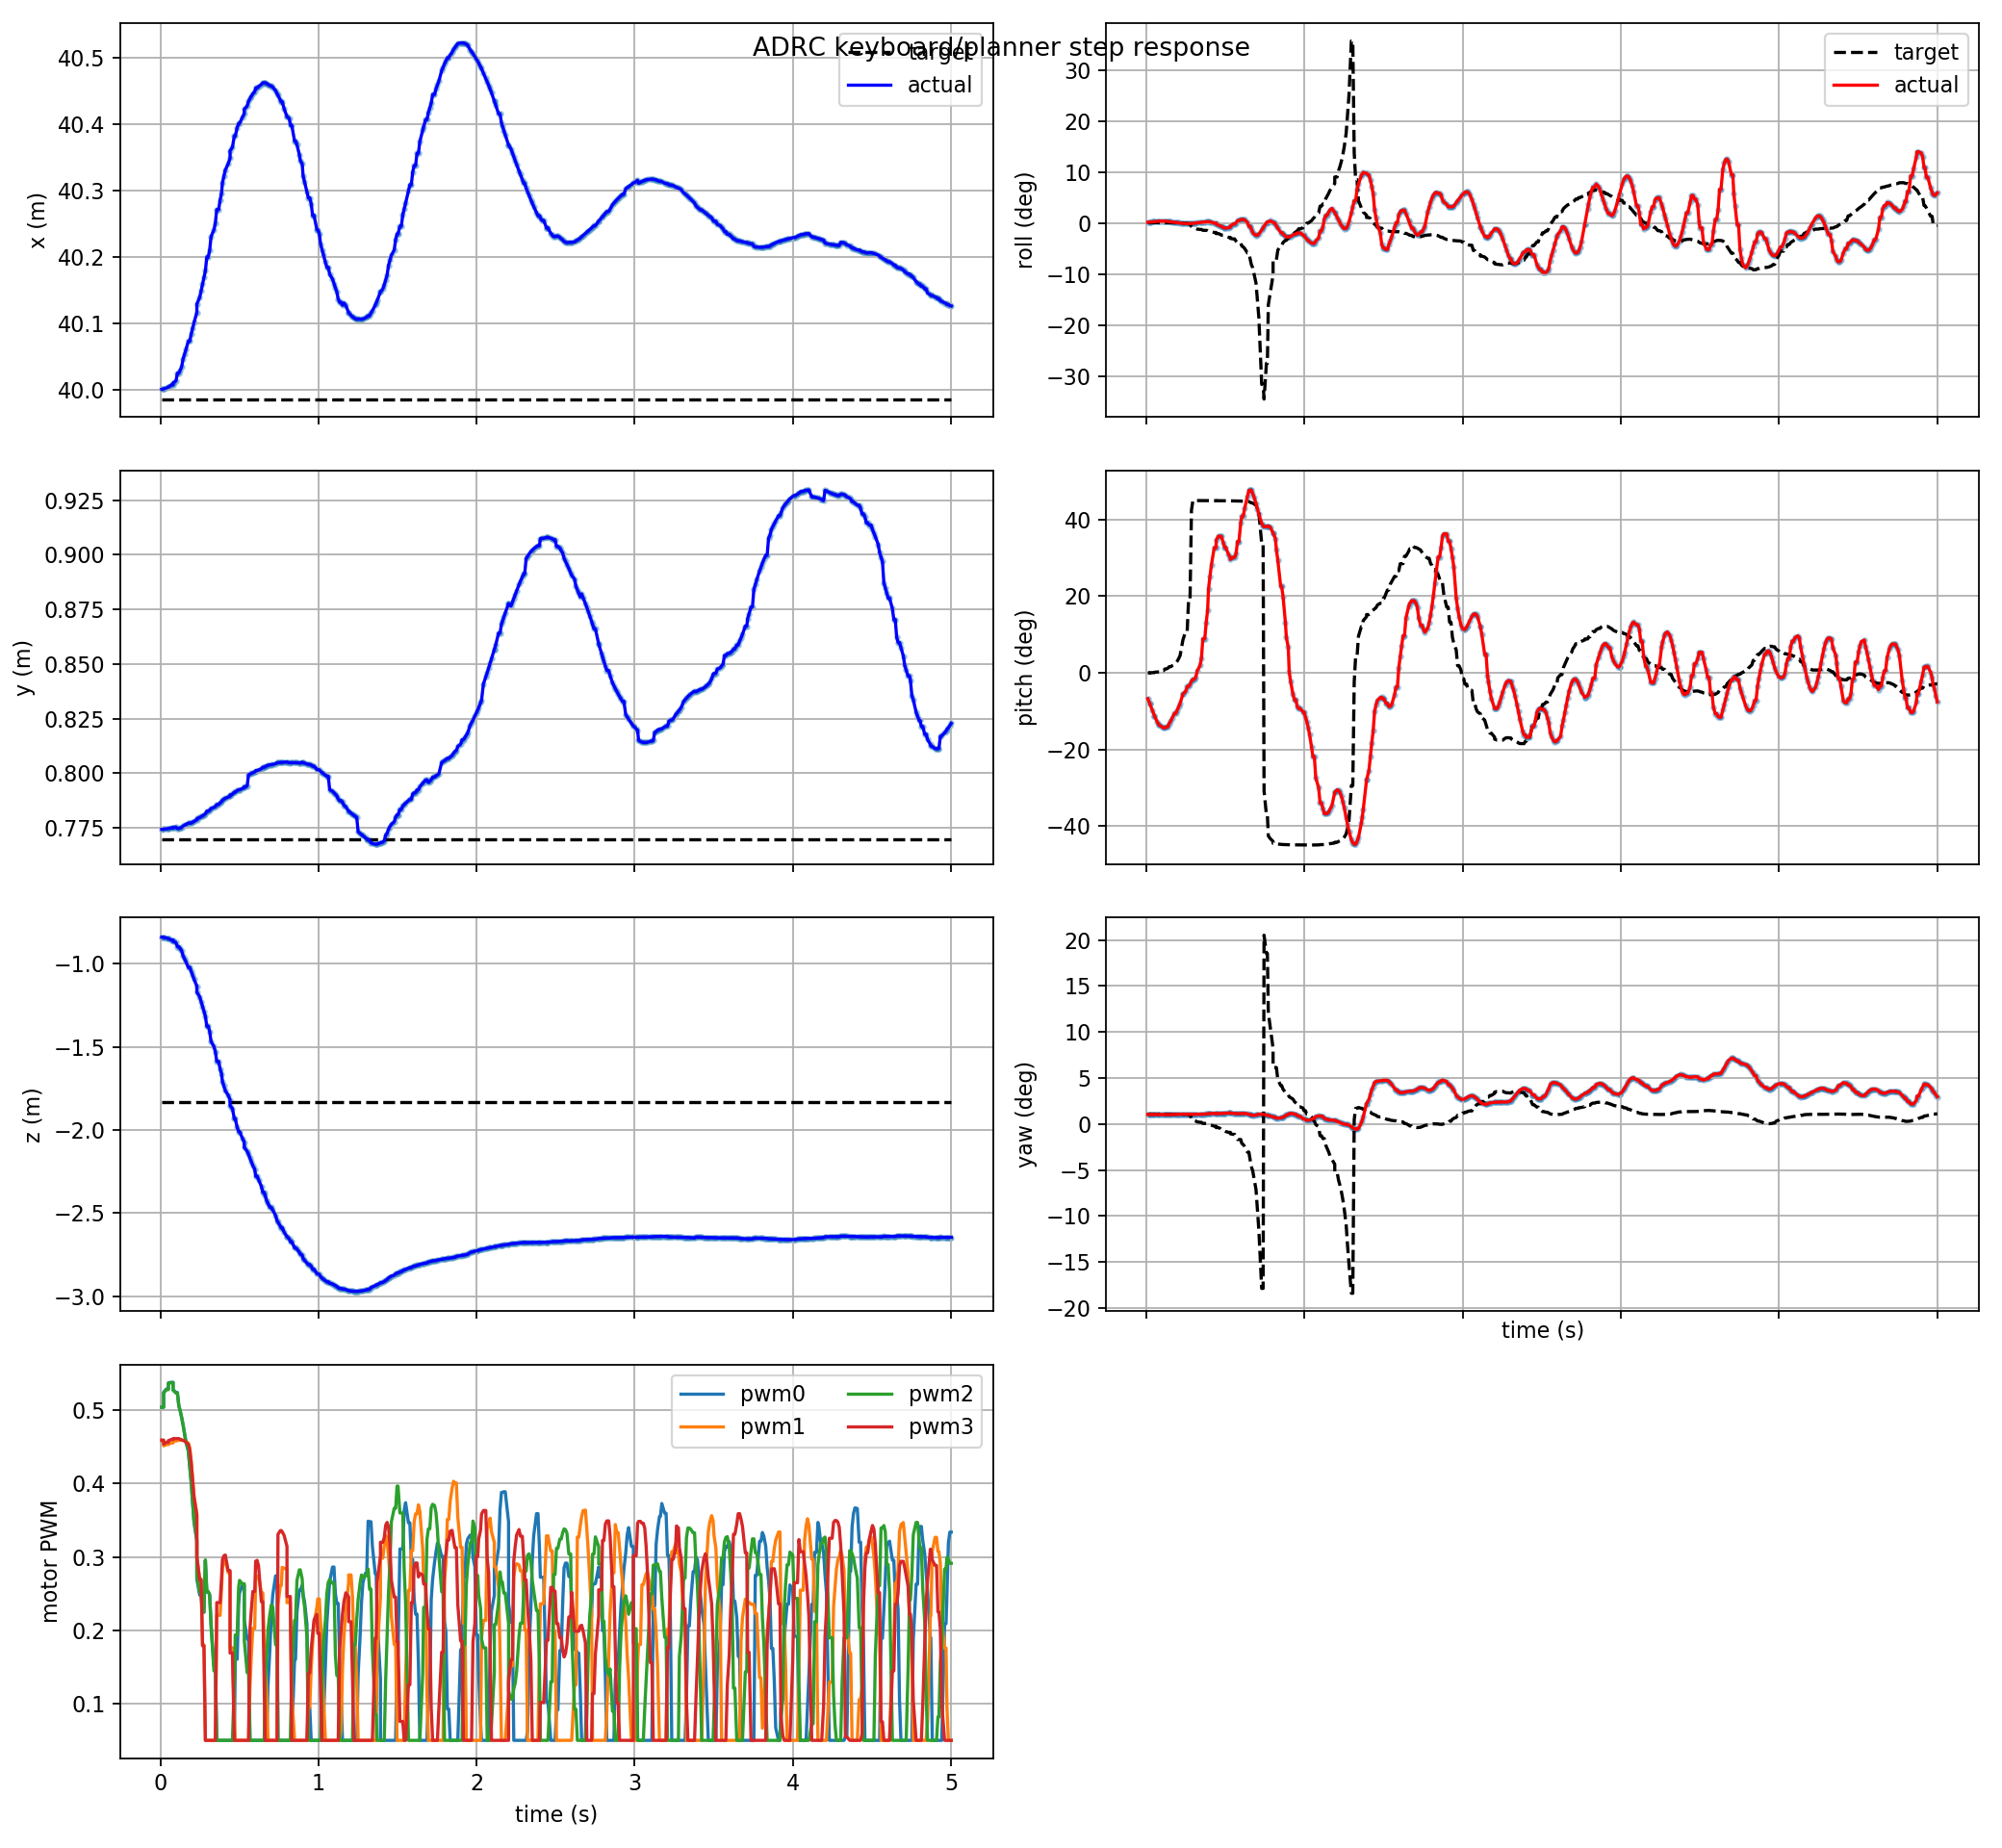

Data behind this chart, as committed beside it:
t, actual_x, actual_y, actual_z, target_x, target_y, target_z, actual_roll, actual_pitch, actual_yaw, target_roll, target_pitch, target_yaw, pwm0, pwm1, pwm2, pwm3, target_frame, target_child
0.009, 40, 0.7744, -0.8411, 39.99, 0.7698, -1.834, 0.002614, -0.1181, 0.01805, 0.001592, -0.0007911, 0.01866, 0.5042, 0.4583, 0.504, 0.4594, keyboard_target, position_mode
0.021, 40, 0.7745, -0.8425, 39.99, 0.7698, -1.834, 0.003257, -0.1399, 0.01801, 0.001592, -0.0007911, 0.01866, 0.5042, 0.4583, 0.504, 0.4594, keyboard_target, position_mode
0.021, 40, 0.7745, -0.8425, 39.99, 0.7698, -1.834, 0.003257, -0.1399, 0.01801, 0.001487, 0.0002818, 0.01866, 0.5246, 0.4514, 0.5234, 0.4538, keyboard_target, position_mode
0.039, 40, 0.7746, -0.8463, 39.99, 0.7698, -1.834, 0.004262, -0.1729, 0.01794, 0.001446, 0.0007882, 0.01866, 0.529, 0.4532, 0.5281, 0.4563, keyboard_target, position_mode
0.051, 40, 0.7748, -0.8498, 39.99, 0.7698, -1.834, 0.005009, -0.1955, 0.01787, 0.001446, 0.0007882, 0.01866, 0.529, 0.4532, 0.5281, 0.4563, keyboard_target, position_mode
0.051, 40, 0.7748, -0.8498, 39.99, 0.7698, -1.834, 0.005009, -0.1955, 0.01787, 0.001358, 0.002621, 0.01866, 0.5374, 0.454, 0.5366, 0.4586, keyboard_target, position_mode
0.069, 40.01, 0.775, -0.8581, 39.99, 0.7698, -1.834, 0.005987, -0.225, 0.01776, 0.001326, 0.003553, 0.01866, 0.5381, 0.4554, 0.5375, 0.4601, keyboard_target, position_mode
0.081, 40.01, 0.775, -0.8581, 39.99, 0.7698, -1.834, 0.006406, -0.239, 0.01769, 0.001326, 0.003553, 0.01866, 0.5381, 0.4554, 0.5375, 0.4601, keyboard_target, position_mode
0.081, 40.01, 0.7752, -0.8666, 39.99, 0.7698, -1.834, 0.006406, -0.239, 0.01769, 0.001269, 0.007566, 0.01867, 0.528, 0.458, 0.5272, 0.4614, keyboard_target, position_mode
0.099, 40.01, 0.7754, -0.8746, 39.99, 0.7698, -1.834, 0.006593, -0.2463, 0.01765, 0.001242, 0.009386, 0.01867, 0.5243, 0.4583, 0.5235, 0.4614, keyboard_target, position_mode
0.108, 40.03, 0.7747, -0.8983, 39.99, 0.7698, -1.834, 0.006539, -0.2522, 0.01777, 0.001242, 0.009386, 0.01867, 0.5243, 0.4583, 0.5235, 0.4614, keyboard_target, position_mode
0.117, 40.03, 0.7747, -0.8983, 39.99, 0.7698, -1.834, 0.006316, -0.2508, 0.01778, 0.001202, 0.01745, 0.01868, 0.5066, 0.4598, 0.5058, 0.4613, keyboard_target, position_mode
0.126, 40.03, 0.775, -0.9102, 39.99, 0.7698, -1.834, 0.005939, -0.2468, 0.01781, 0.001202, 0.01745, 0.01868, 0.4991, 0.4591, 0.4989, 0.4606, keyboard_target, position_mode
0.135, 40.04, 0.7753, -0.9235, 39.99, 0.7698, -1.834, 0.005939, -0.2468, 0.01781, 0.001178, 0.02051, 0.01868, 0.49, 0.4589, 0.4902, 0.4599, keyboard_target, position_mode
0.144, 40.05, 0.7759, -0.9539, 39.99, 0.7698, -1.834, 0.004864, -0.2315, 0.01789, 0.001127, 0.02764, 0.01869, 0.4799, 0.4588, 0.48, 0.4589, keyboard_target, position_mode
0.153, 40.05, 0.7762, -0.971, 39.99, 0.7698, -1.834, 0.004193, -0.2207, 0.01794, 0.001127, 0.02764, 0.01869, 0.468, 0.4583, 0.4689, 0.4584, keyboard_target, position_mode
0.162, 40.06, 0.7766, -0.9894, 39.99, 0.7698, -1.834, 0.003491, -0.2084, 0.01797, 0.0011, 0.0317, 0.01869, 0.4563, 0.4574, 0.4571, 0.4565, keyboard_target, position_mode
0.177, 40.07, 0.7773, -1.023, 39.99, 0.7698, -1.834, 0.002277, -0.1852, 0.01802, 0.001072, 0.03609, 0.0187, 0.4445, 0.4552, 0.4455, 0.4539, keyboard_target, position_mode
0.186, 40.07, 0.7773, -1.023, 39.99, 0.7698, -1.834, 0.002277, -0.1852, 0.01802, 0.001032, 0.04472, 0.0187, 0.4237, 0.4491, 0.424, 0.4461, keyboard_target, position_mode
0.195, 40.08, 0.7772, -1.047, 39.99, 0.7698, -1.834, 0.001558, -0.1702, 0.01845, 0.0009413, 0.05297, 0.01871, 0.4014, 0.4313, 0.403, 0.4289, keyboard_target, position_mode
0.204, 40.09, 0.7776, -1.07, 39.99, 0.7698, -1.834, 0.0008495, -0.1548, 0.01848, 0.0007776, 0.06434, 0.01871, 0.3738, 0.4076, 0.3766, 0.4059, keyboard_target, position_mode
0.213, 40.1, 0.778, -1.093, 39.99, 0.7698, -1.834, 0.0001828, -0.1396, 0.0185, 0.000584, 0.07828, 0.0187, 0.3473, 0.3838, 0.35, 0.3817, keyboard_target, position_mode
0.231, 40.12, 0.7787, -1.136, 39.99, 0.7698, -1.834, -0.001356, -0.09669, 0.0185, -0.000292, 0.15, 0.01861, 0.321, 0.3589, 0.3242, 0.3569, keyboard_target, position_mode
0.231, 40.13, 0.7793, -1.172, 39.99, 0.7698, -1.834, -0.001356, -0.09669, 0.0185, -0.000292, 0.15, 0.01861, 0.2701, 0.3014, 0.2734, 0.2997, keyboard_target, position_mode
0.249, 40.14, 0.7797, -1.199, 39.99, 0.7698, -1.834, -0.001685, -0.08403, 0.01849, -0.000805, 0.1903, 0.01851, 0.248, 0.27, 0.2515, 0.2687, keyboard_target, position_mode
0.258, 40.15, 0.7802, -1.228, 39.99, 0.7698, -1.834, -0.001951, -0.06219, 0.01844, -0.000805, 0.1903, 0.01851, 0.248, 0.27, 0.2515, 0.2687, keyboard_target, position_mode
0.267, 40.16, 0.7806, -1.257, 39.99, 0.7698, -1.834, -0.001951, -0.06219, 0.01844, -0.00273, 0.3365, 0.01776, 0.2246, 0.1803, 0.2251, 0.1789, keyboard_target, position_mode
0.276, 40.17, 0.781, -1.287, 39.99, 0.7698, -1.834, -0.001881, -0.05308, 0.01843, -0.00273, 0.3365, 0.01776, 0.2246, 0.1803, 0.2251, 0.1789, keyboard_target, position_mode
0.285, 40.18, 0.7815, -1.317, 39.99, 0.7698, -1.834, -0.001288, -0.03775, 0.01841, -0.01229, 0.7419, 0.01035, 0.2951, 0.05, 0.296, 0.05, keyboard_target, position_mode
0.294, 40.2, 0.7827, -1.377, 39.99, 0.7698, -1.834, -0.0008588, -0.02978, 0.01841, -0.01717, 0.7853, 0.00652, 0.2523, 0.05, 0.253, 0.05, keyboard_target, position_mode
0.303, 40.2, 0.7827, -1.377, 39.99, 0.7698, -1.834, -0.0008588, -0.02978, 0.01841, -0.01717, 0.7853, 0.00652, 0.2523, 0.05, 0.253, 0.05, keyboard_target, position_mode
0.312, 40.21, 0.7831, -1.407, 39.99, 0.7698, -1.834, -0.0003564, -0.02099, 0.01842, -0.01846, 0.7852, 0.005603, 0.2488, 0.05, 0.2484, 0.05, keyboard_target, position_mode
0.321, 40.23, 0.784, -1.468, 39.99, 0.7698, -1.834, 0.0008643, 0.007739, 0.01845, -0.02077, 0.7852, 0.003972, 0.2086, 0.05, 0.2053, 0.05, keyboard_target, position_mode
0.339, 40.24, 0.7844, -1.499, 39.99, 0.7698, -1.834, 0.001508, 0.0331, 0.01846, -0.02188, 0.7852, 0.003188, 0.1515, 0.05, 0.1447, 0.05, keyboard_target, position_mode
0.348, 40.25, 0.7848, -1.529, 39.99, 0.7698, -1.834, 0.002154, 0.06628, 0.01849, -0.02188, 0.7852, 0.003188, 0.1515, 0.05, 0.1447, 0.05, keyboard_target, position_mode
0.357, 40.27, 0.7857, -1.588, 39.99, 0.7698, -1.834, 0.003476, 0.155, 0.01872, -0.0249, 0.7851, 0.001054, 0.05, 0.2205, 0.05, 0.2378, keyboard_target, position_mode
0.369, 40.27, 0.7857, -1.588, 39.99, 0.7698, -1.834, 0.003476, 0.155, 0.01872, -0.0249, 0.7851, 0.001054, 0.05, 0.2205, 0.05, 0.2378, keyboard_target, position_mode
0.378, 40.29, 0.7865, -1.633, 39.99, 0.7698, -1.834, 0.004237, 0.2275, 0.01889, -0.0249, 0.7851, 0.001054, 0.05, 0.2205, 0.05, 0.2378, keyboard_target, position_mode
0.387, 40.3, 0.787, -1.662, 39.99, 0.7698, -1.834, 0.004605, 0.2858, 0.01913, -0.02622, 0.7851, 0.0001237, 0.05, 0.2558, 0.05, 0.2703, keyboard_target, position_mode
0.393, 40.31, 0.7877, -1.709, 39.99, 0.7698, -1.834, 0.004576, 0.3836, 0.01956, -0.02815, 0.785, -0.001241, 0.05, 0.2863, 0.05, 0.2965, keyboard_target, position_mode
0.402, 40.32, 0.7882, -1.736, 39.99, 0.7698, -1.834, 0.004072, 0.44, 0.01978, -0.02877, 0.785, -0.00168, 0.05, 0.2923, 0.05, 0.3016, keyboard_target, position_mode
0.411, 40.33, 0.7886, -1.764, 39.99, 0.7698, -1.834, 0.00311, 0.491, 0.01993, -0.0298, 0.785, -0.002408, 0.05, 0.2952, 0.05, 0.3026, keyboard_target, position_mode
0.429, 40.34, 0.7891, -1.791, 39.99, 0.7698, -1.834, -3.875154819270596e-05, 0.5706, 0.01994, -0.03222, 0.7849, -0.004118, 0.05, 0.2785, 0.05, 0.2814, keyboard_target, position_mode
0.441, 40.35, 0.7895, -1.818, 39.99, 0.7698, -1.834, -3.875154819270596e-05, 0.5706, 0.01994, -0.03222, 0.7849, -0.004118, 0.05, 0.2785, 0.05, 0.2814, keyboard_target, position_mode
0.441, 40.36, 0.7901, -1.853, 39.99, 0.7698, -1.834, -0.002837, 0.6042, 0.01978, -0.03607, 0.7847, -0.006837, 0.05, 0.1763, 0.05, 0.1691, keyboard_target, position_mode
0.456, 40.37, 0.7904, -1.871, 39.99, 0.7698, -1.834, -0.006902, 0.6236, 0.01955, -0.03607, 0.7847, -0.006837, 0.05, 0.1763, 0.05, 0.1691, keyboard_target, position_mode
0.468, 40.38, 0.7914, -1.933, 39.99, 0.7698, -1.834, -0.0105, 0.6215, 0.0199, -0.03896, 0.7846, -0.008879, 0.05, 0.08214, 0.1294, 0.05, keyboard_target, position_mode
0.474, 40.38, 0.7914, -1.933, 39.99, 0.7698, -1.834, -0.0105, 0.6215, 0.0199, -0.04137, 0.7845, -0.01058, 0.1607, 0.05, 0.1936, 0.05, keyboard_target, position_mode
0.486, 40.4, 0.7921, -1.984, 39.99, 0.7698, -1.834, -0.01564, 0.5932, 0.02018, -0.04137, 0.7845, -0.01058, 0.1607, 0.05, 0.1936, 0.05, keyboard_target, position_mode
0.495, 40.4, 0.7925, -2.009, 39.99, 0.7698, -1.834, -0.0172, 0.5724, 0.02046, -0.04498, 0.7844, -0.01313, 0.2351, 0.05, 0.2585, 0.05, keyboard_target, position_mode
0.501, 40.4, 0.7925, -2.009, 39.99, 0.7698, -1.834, -0.0172, 0.5724, 0.02046, -0.04652, 0.7843, -0.01421, 0.2511, 0.05, 0.268, 0.05, keyboard_target, position_mode
0.519, 40.41, 0.7931, -2.049, 39.99, 0.7698, -1.834, -0.01619, 0.54, 0.02081, -0.04889, 0.7842, -0.01588, 0.2613, 0.05, 0.2635, 0.05, keyboard_target, position_mode
0.531, 40.42, 0.7934, -2.073, 39.99, 0.7698, -1.834, -0.01417, 0.526, 0.02084, -0.04889, 0.7842, -0.01588, 0.2613, 0.05, 0.2635, 0.05, keyboard_target, position_mode
0.531, 40.42, 0.7938, -2.105, 39.99, 0.7698, -1.834, -0.01043, 0.5165, 0.02058, -0.05269, 0.784, -0.01857, 0.2147, 0.05, 0.1861, 0.05, keyboard_target, position_mode
0.549, 40.43, 0.7941, -2.128, 39.99, 0.7698, -1.834, -0.003311, 0.5266, 0.02021, -0.05426, 0.7839, -0.01968, 0.1882, 0.05, 0.1424, 0.05, keyboard_target, position_mode
0.558, 40.43, 0.7994, -2.147, 39.99, 0.7698, -1.834, -0.003311, 0.5266, 0.02021, -0.05426, 0.7839, -0.01968, 0.1882, 0.05, 0.1424, 0.05, keyboard_target, position_mode
0.567, 40.44, 0.7997, -2.17, 39.99, 0.7698, -1.834, 0.0004712, 0.5433, 0.01984, -0.06215, 0.7835, -0.02523, 0.05, 0.1231, 0.05, 0.2024, keyboard_target, position_mode
0.576, 40.44, 0.8, -2.192, 39.99, 0.7698, -1.834, 0.007834, 0.5982, 0.01936, -0.06814, 0.7831, -0.02945, 0.05, 0.168, 0.05, 0.2292, keyboard_target, position_mode
0.585, 40.45, 0.8003, -2.214, 39.99, 0.7698, -1.834, 0.007834, 0.5982, 0.01936, -0.06814, 0.7831, -0.02945, 0.05, 0.2026, 0.05, 0.253, keyboard_target, position_mode
0.597, 40.45, 0.8006, -2.236, 39.99, 0.7698, -1.834, 0.01228, 0.6867, 0.01971, -0.06814, 0.7831, -0.02945, 0.05, 0.2026, 0.05, 0.253, keyboard_target, position_mode
... 441 more rows
